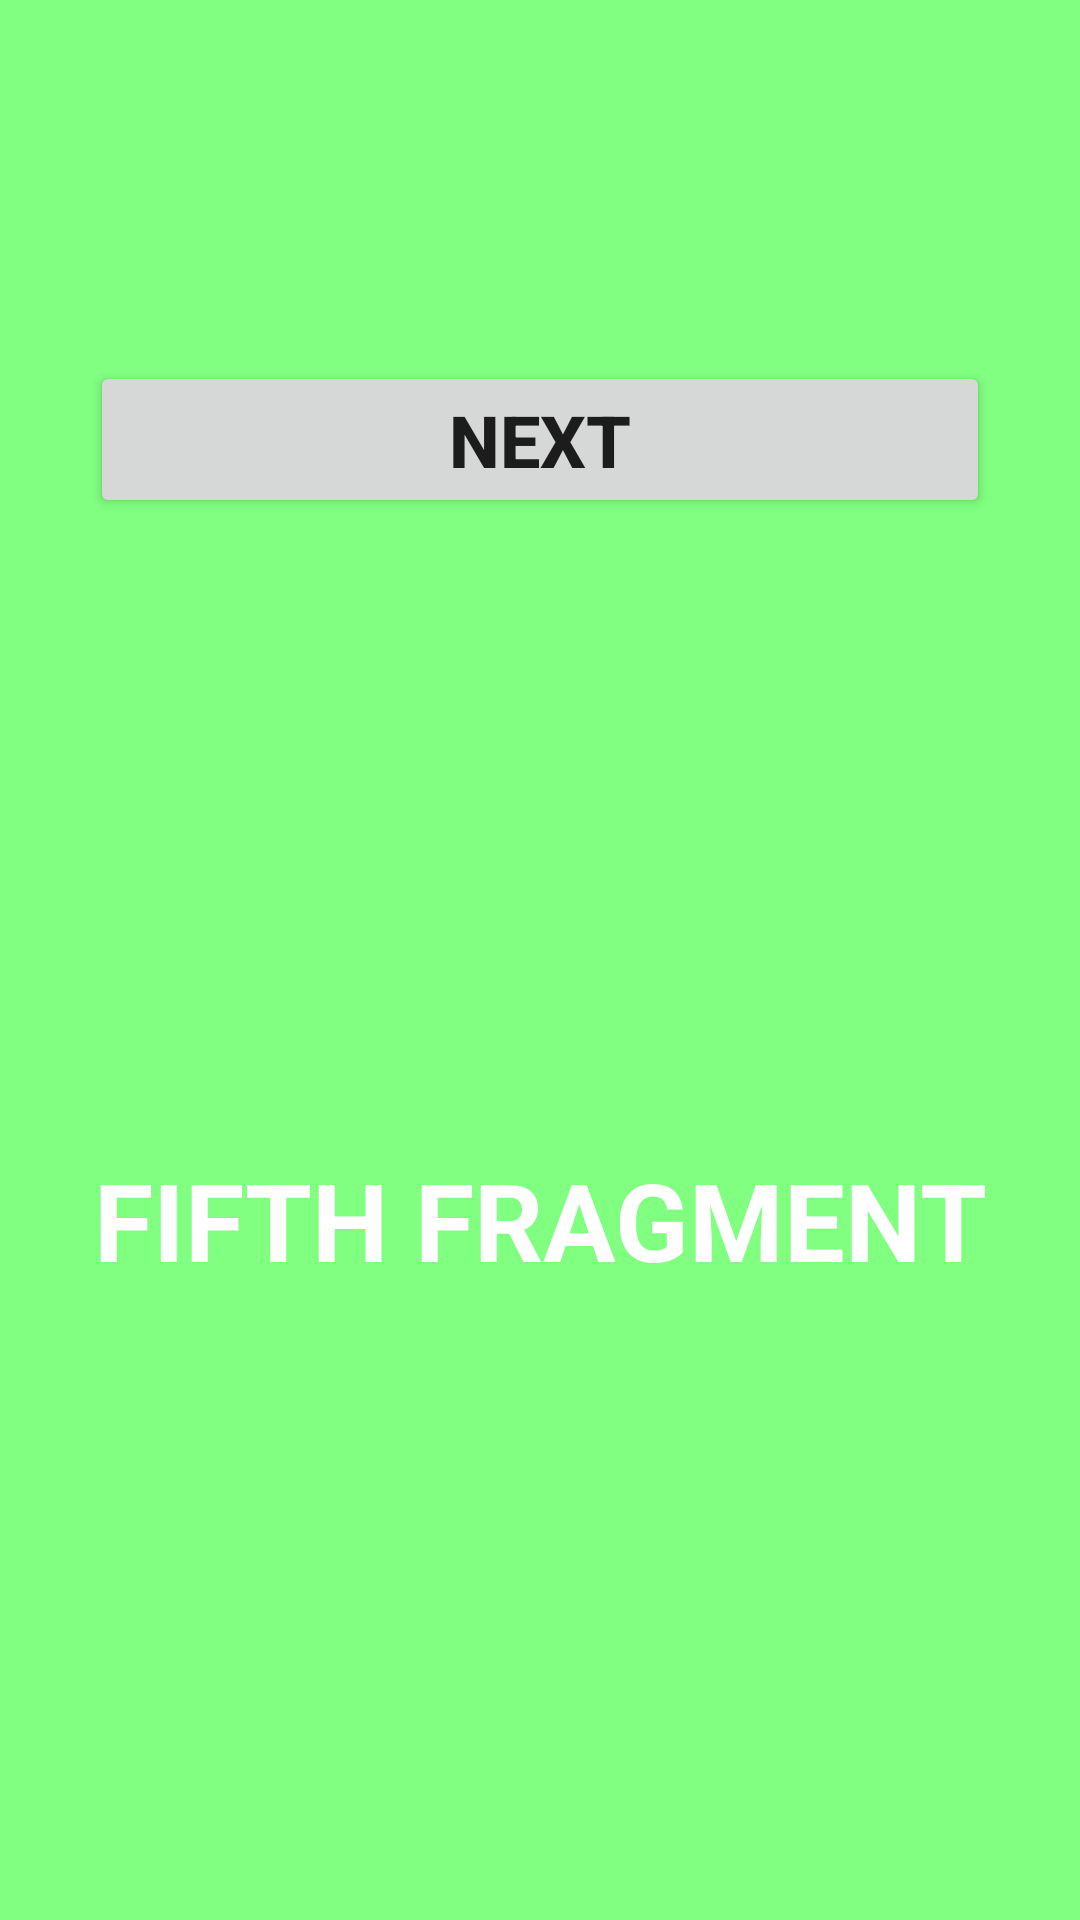

Reconstruct the res/layout file that produces this screen, plus the resources it refers to.
<!-- AndroidManifest.xml: application theme Theme.JavaAndroid34 -->
<!-- res/layout/fragment_fifth.xml -->
<?xml version="1.0" encoding="utf-8"?>
<androidx.constraintlayout.widget.ConstraintLayout xmlns:android="http://schemas.android.com/apk/res/android"
    xmlns:tools="http://schemas.android.com/tools"
    android:layout_width="match_parent"
    android:layout_height="match_parent"
    android:background="#81f1"
    xmlns:app="http://schemas.android.com/apk/res-auto"
    tools:context=".SecondFragment">

    <TextView
        android:layout_width="match_parent"
        android:layout_height="wrap_content"
        android:text="fifth fragment"
        android:textStyle="bold"
        android:textColor="@color/white"
        android:textSize="36sp"
        android:textAllCaps="true"
        android:gravity="center"
        app:layout_constraintBottom_toBottomOf="parent"
        app:layout_constraintEnd_toEndOf="parent"
        app:layout_constraintStart_toStartOf="parent"
        app:layout_constraintTop_toBottomOf="@+id/btn_next" />

    <TextView
        android:gravity="center"
        android:textColor="@color/white"
        android:textStyle="bold"
        android:textAllCaps="true"
        android:id="@+id/input_text"
        android:textSize="36sp"
        android:layout_width="match_parent"
        android:layout_height="wrap_content"
        android:layout_marginTop="48dp"
        app:layout_constraintEnd_toEndOf="parent"
        app:layout_constraintStart_toStartOf="parent"
        app:layout_constraintTop_toTopOf="parent" />

    <Button
        android:layout_marginTop="24dp"
        android:id="@+id/btn_next"
        android:text="Next"
        android:textSize="24sp"
        android:textStyle="bold"
        android:layout_width="300dp"
        android:layout_height="wrap_content"
        app:layout_constraintEnd_toEndOf="parent"
        app:layout_constraintStart_toStartOf="parent"
        app:layout_constraintTop_toBottomOf="@+id/input_text" />


</androidx.constraintlayout.widget.ConstraintLayout>
<!-- resources referenced by this layout -->
<resources>
  <style name="Theme.JavaAndroid34" parent="Theme.MaterialComponents.DayNight.NoActionBar">
          
          <item name="colorPrimary">@color/purple_500</item>
          <item name="colorPrimaryVariant">@color/purple_700</item>
          <item name="colorOnPrimary">@color/white</item>
          
          <item name="colorSecondary">@color/teal_200</item>
          <item name="colorSecondaryVariant">@color/teal_700</item>
          <item name="colorOnSecondary">@color/black</item>
          
          <item name="android:statusBarColor" tools:targetApi="l">?attr/colorPrimaryVariant</item>
          
      </style>
  <!-- not gathered from this repository: default colours our renderer supplied (Android Studio template values) -->
  <color name="purple_500">#FF6200EE</color>
  <color name="purple_700">#FF3700B3</color>
  <color name="teal_200">#FF03DAC5</color>
  <color name="teal_700">#FF018786</color>
  <color name="black">#FF000000</color>
  <color name="white">#FFFFFFFF</color>
</resources>
